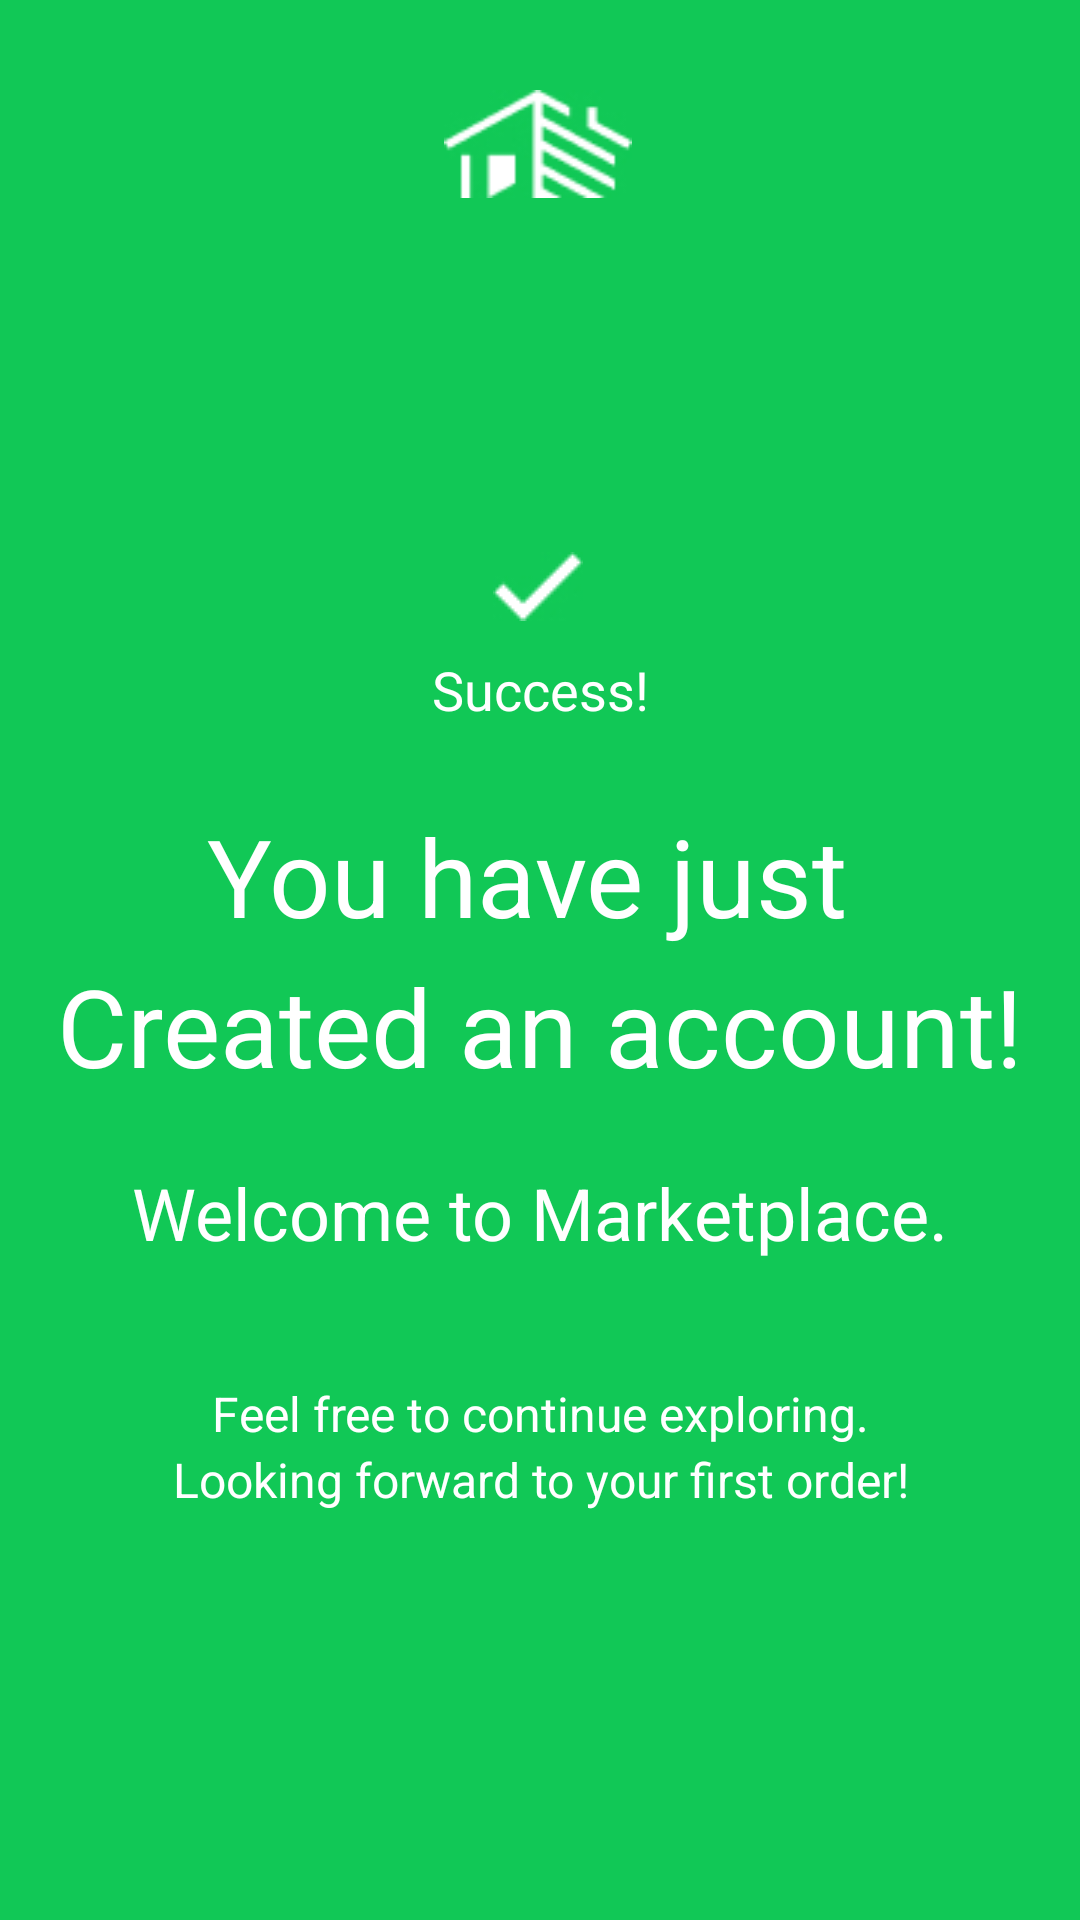

Write the Android layout XML for this screen, with the resource values it uses.
<!-- AndroidManifest.xml: application theme AppTheme -->
<!-- res/layout/activity_success.xml -->
<?xml version="1.0" encoding="utf-8"?>
<androidx.constraintlayout.widget.ConstraintLayout xmlns:android="http://schemas.android.com/apk/res/android"
    xmlns:app="http://schemas.android.com/apk/res-auto"
    xmlns:tools="http://schemas.android.com/tools"
    android:layout_width="match_parent"
    android:layout_height="match_parent"
    tools:context=".Activity.success"
    android:background="#11C856">

    <androidx.appcompat.widget.AppCompatImageView
        android:id="@+id/appCompatImageView"
        android:layout_width="68dp"
        android:layout_height="36dp"
        android:layout_marginTop="30dp"
        android:src="@drawable/successicon"
        app:layout_constraintEnd_toEndOf="parent"
        app:layout_constraintHorizontal_bias="0.498"
        app:layout_constraintStart_toStartOf="parent"
        app:layout_constraintTop_toTopOf="parent"
        tools:ignore="MissingConstraints" />

    <ImageView
        android:id="@+id/imageView5"
        android:layout_width="wrap_content"
        android:layout_height="wrap_content"
        android:layout_marginTop="118dp"
        app:layout_constraintEnd_toEndOf="parent"
        app:layout_constraintHorizontal_bias="0.498"
        app:layout_constraintStart_toStartOf="parent"
        app:layout_constraintTop_toBottomOf="@+id/appCompatImageView"
        app:srcCompat="@drawable/tick"
        tools:ignore="MissingConstraints" />

    <TextView
        android:id="@+id/textView23"
        android:layout_width="225dp"
        android:layout_height="30dp"
        android:layout_marginTop="8dp"
        android:gravity="center"
        android:lineHeight="50sp"
        android:lineSpacingExtra="11sp"
        android:text="@string/success"
        android:textColor="#FFFFFF"
        android:textSize="18sp"
        app:layout_constraintEnd_toEndOf="parent"
        app:layout_constraintStart_toStartOf="parent"
        app:layout_constraintTop_toBottomOf="@+id/imageView5"
        tools:ignore="MissingConstraints" />

    <TextView
        android:id="@+id/textView"
        android:layout_width="335dp"
        android:layout_height="118dp"
        android:layout_marginTop="51dp"
        android:gravity="center"
        android:lineHeight="50sp"
        android:lineSpacingExtra="11sp"
        android:text="@string/createed"
        android:textColor="#FFFFFF"
        android:textSize="36sp"
        app:layout_constraintEnd_toEndOf="parent"
        app:layout_constraintStart_toStartOf="parent"
        app:layout_constraintTop_toBottomOf="@+id/imageView5"
        tools:ignore="MissingConstraints" />

    <TextView
        android:id="@+id/textView2"
        android:layout_width="wrap_content"
        android:layout_height="wrap_content"
        android:layout_marginTop="12dp"
        android:lineSpacingExtra="4sp"
        android:text="@string/welcome"
        android:textColor="#FFFFFF"
        android:textSize="24sp"
        app:layout_constraintEnd_toEndOf="parent"
        app:layout_constraintStart_toStartOf="parent"
        app:layout_constraintTop_toBottomOf="@+id/textView"
        tools:ignore="MissingConstraints" />

    <TextView
        android:id="@+id/textView3"
        android:layout_width="260dp"
        android:layout_height="60dp"
        android:layout_marginTop="32dp"
        android:lineSpacingExtra="3sp"
        android:gravity="center"
        android:text="@string/fellFree"
        android:textColor="#FFFFFF"
        android:textSize="16sp"
        app:layout_constraintEnd_toEndOf="parent"
        app:layout_constraintStart_toStartOf="parent"
        app:layout_constraintTop_toBottomOf="@+id/textView2"
        tools:ignore="MissingConstraints" />

    <Button
        android:id="@+id/button"
        android:layout_width="327dp"
        android:layout_height="56dp"
        android:layout_marginTop="170dp"
        android:background="#33FFFFFF"
        android:text="@string/con"
        android:textColor="#FFFFFF"
        android:textSize="18sp"
        app:layout_constraintEnd_toEndOf="parent"
        app:layout_constraintStart_toStartOf="parent"
        app:layout_constraintTop_toBottomOf="@+id/textView3"
        tools:ignore="MissingConstraints" />

    <ImageView
        android:id="@+id/imageView6"
        android:layout_width="wrap_content"
        android:layout_height="wrap_content"
        android:layout_marginTop="20dp"
        android:layout_marginBottom="10dp"
        app:layout_constraintBottom_toBottomOf="parent"
        app:layout_constraintEnd_toEndOf="parent"
        app:layout_constraintStart_toStartOf="parent"
        app:layout_constraintTop_toBottomOf="@+id/button"
        app:srcCompat="@drawable/home" />

</androidx.constraintlayout.widget.ConstraintLayout>
<!-- resources referenced by this layout -->
<resources>
  <!-- drawable home: jpg bitmap (drawable, 689 bytes) -->
  <!-- drawable successicon: jpg bitmap (drawable, 6393 bytes) -->
  <!-- drawable tick: jpg bitmap (drawable, 2062 bytes) -->
  <string name="con">Continue</string>
  <string name="createed">You have just \nCreated an account!</string>
  <string name="fellFree">Feel free to continue exploring.\nLooking forward to your first order!</string>
  <string name="success">Success!</string>
  <string name="welcome">Welcome to Marketplace.</string>
  <style name="AppTheme" parent="Theme.AppCompat.Light.DarkActionBar">
          
          <item name="colorPrimary">@color/colorPrimary</item>
          <item name="colorPrimaryDark">@color/colorPrimaryDark</item>
          <item name="colorAccent">@color/colorAccent</item>
      </style>
  <color name="colorPrimary">#FFFFFF</color>
  <color name="colorPrimaryDark">#FFFFFF</color>
  <color name="colorAccent">#7C7B8A</color>
</resources>
